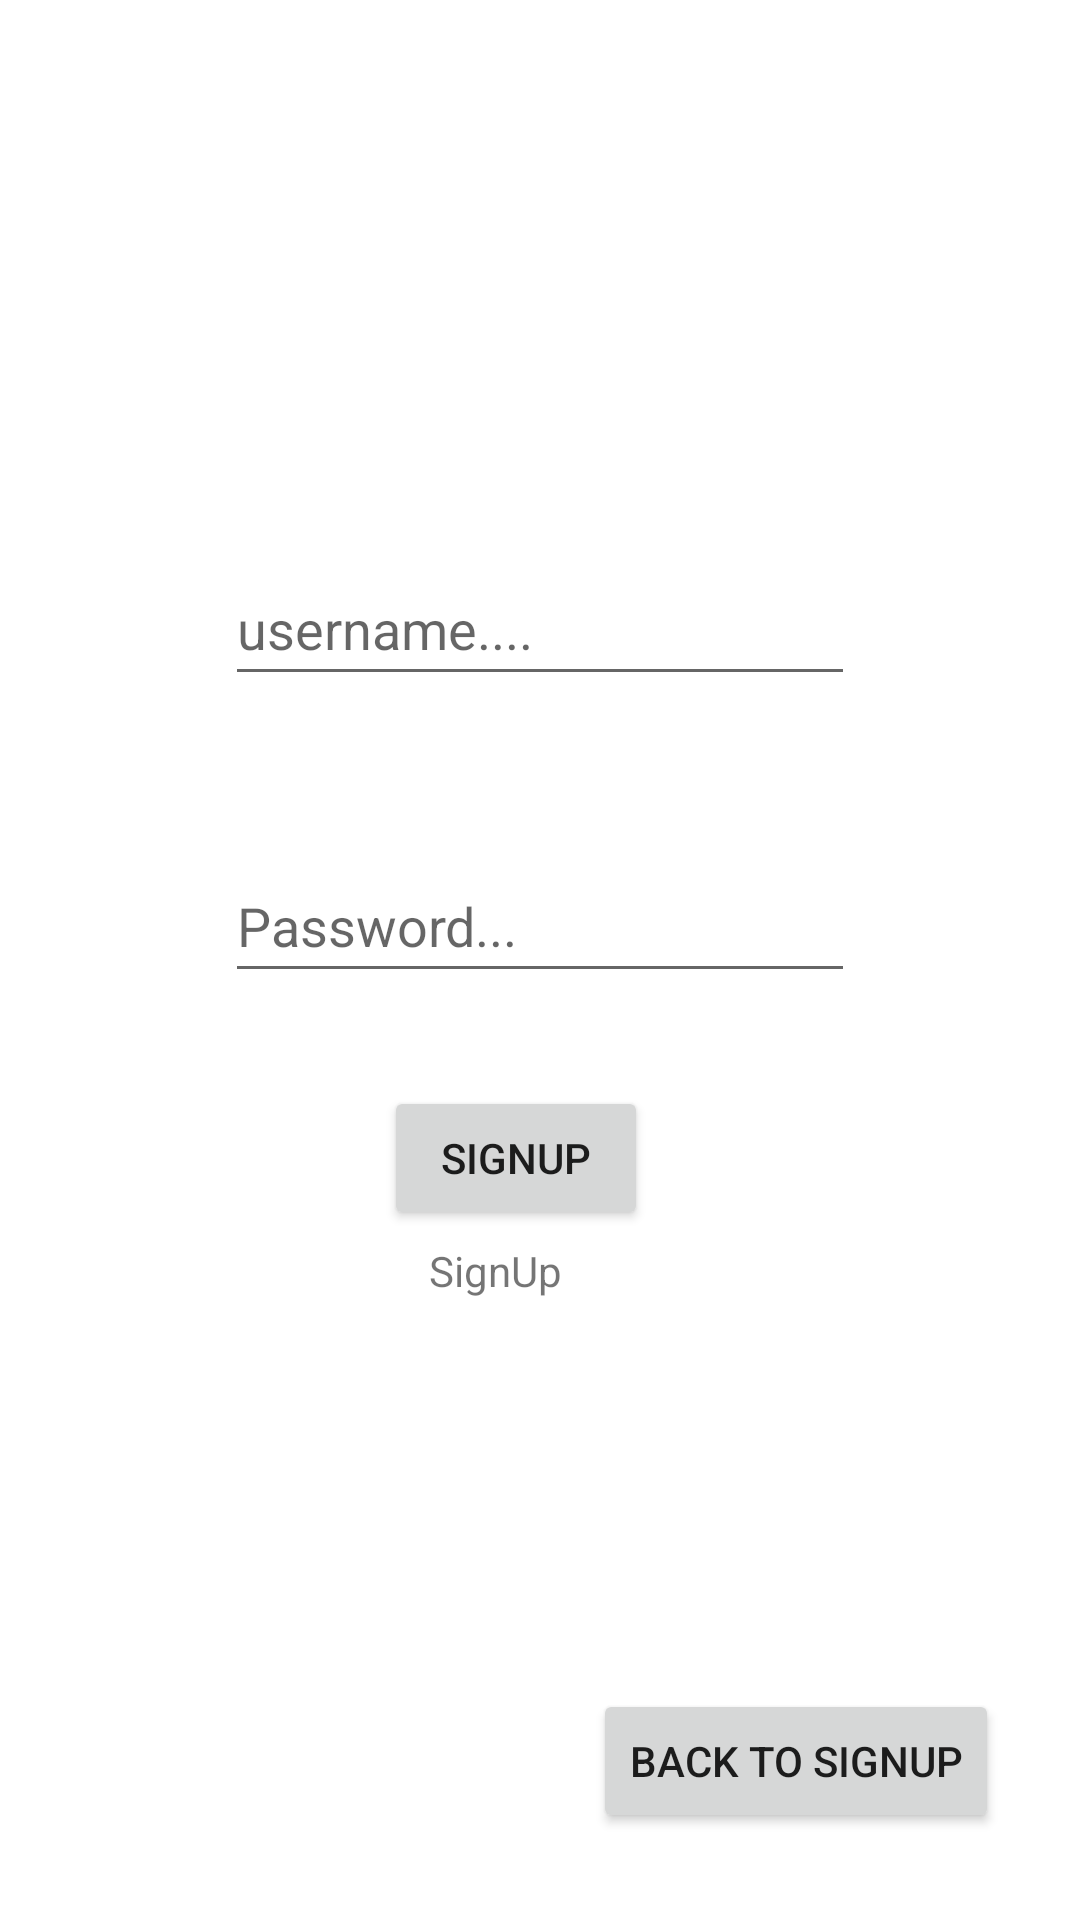

Android layout source for this screen:
<!-- AndroidManifest.xml: application theme Theme.UserMangmet -->
<!-- res/layout/fragment_sign_up.xml -->
<?xml version="1.0" encoding="utf-8"?>
<FrameLayout xmlns:android="http://schemas.android.com/apk/res/android"
    xmlns:app="http://schemas.android.com/apk/res-auto"
    xmlns:tools="http://schemas.android.com/tools"
    android:layout_width="match_parent"
    android:layout_height="match_parent"
    tools:context=".SignUpFragment">

    <androidx.constraintlayout.widget.ConstraintLayout
        android:layout_width="match_parent"
        android:layout_height="match_parent">

        <EditText
            android:id="@+id/etUserNameFragmenSU"
            android:layout_width="wrap_content"
            android:layout_height="wrap_content"
            android:layout_marginBottom="51dp"
            android:ems="10"
            android:hint="username...."
            android:inputType="textEmailAddress"
            android:minHeight="48dp"
            app:layout_constraintBottom_toTopOf="@+id/etPasswordFragmrnSU"
            app:layout_constraintEnd_toEndOf="parent"
            app:layout_constraintStart_toStartOf="parent" />

        <EditText
            android:id="@+id/etPasswordFragmrnSU"
            android:layout_width="wrap_content"
            android:layout_height="wrap_content"
            android:layout_marginTop="283dp"
            android:ems="10"
            android:hint="Password..."
            android:inputType="textPassword"
            android:minHeight="48dp"
            app:layout_constraintStart_toStartOf="@+id/etUserNameFragmenSU"
            app:layout_constraintTop_toTopOf="parent" />

        <Button
            android:id="@+id/btnSignUpFragment"
            android:layout_width="wrap_content"
            android:layout_height="wrap_content"
            android:layout_marginStart="53dp"
            android:layout_marginTop="31dp"
            android:text="SignUp"
            app:layout_constraintStart_toStartOf="@+id/etPasswordFragmrnSU"
            app:layout_constraintTop_toBottomOf="@+id/etPasswordFragmrnSU" />

        <TextView
            android:id="@+id/SignUpbtn"
            android:layout_width="wrap_content"
            android:layout_height="wrap_content"
            android:layout_marginStart="15dp"
            android:layout_marginTop="4dp"
            android:text="SignUp"
            app:layout_constraintStart_toStartOf="@+id/btnSignUpFragment"
            app:layout_constraintTop_toBottomOf="@+id/btnSignUpFragment" />

        <Button
            android:id="@+id/btnSi1"
            android:layout_width="wrap_content"
            android:layout_height="wrap_content"
            android:layout_marginEnd="27dp"
            android:layout_marginBottom="29dp"
            android:text="Back To SignUp"
            app:layout_constraintBottom_toBottomOf="parent"
            app:layout_constraintEnd_toEndOf="parent" />
    </androidx.constraintlayout.widget.ConstraintLayout>
</FrameLayout>
<!-- resources referenced by this layout -->
<resources>
  <style name="Theme.UserMangmet" parent="Theme.MaterialComponents.DayNight.DarkActionBar">
          
          <item name="colorPrimary">@color/purple_500</item>
          <item name="colorPrimaryVariant">@color/purple_700</item>
          <item name="colorOnPrimary">@color/white</item>
          
          <item name="colorSecondary">@color/teal_200</item>
          <item name="colorSecondaryVariant">@color/teal_700</item>
          <item name="colorOnSecondary">@color/black</item>
          
          <item name="android:statusBarColor">?attr/colorPrimaryVariant</item>
          
      </style>
  <!-- not gathered from this repository: default colours our renderer supplied (Android Studio template values) -->
  <color name="purple_500">#FF6200EE</color>
  <color name="purple_700">#FF3700B3</color>
  <color name="teal_200">#FF03DAC5</color>
  <color name="teal_700">#FF018786</color>
  <color name="black">#FF000000</color>
  <color name="white">#FFFFFFFF</color>
</resources>
